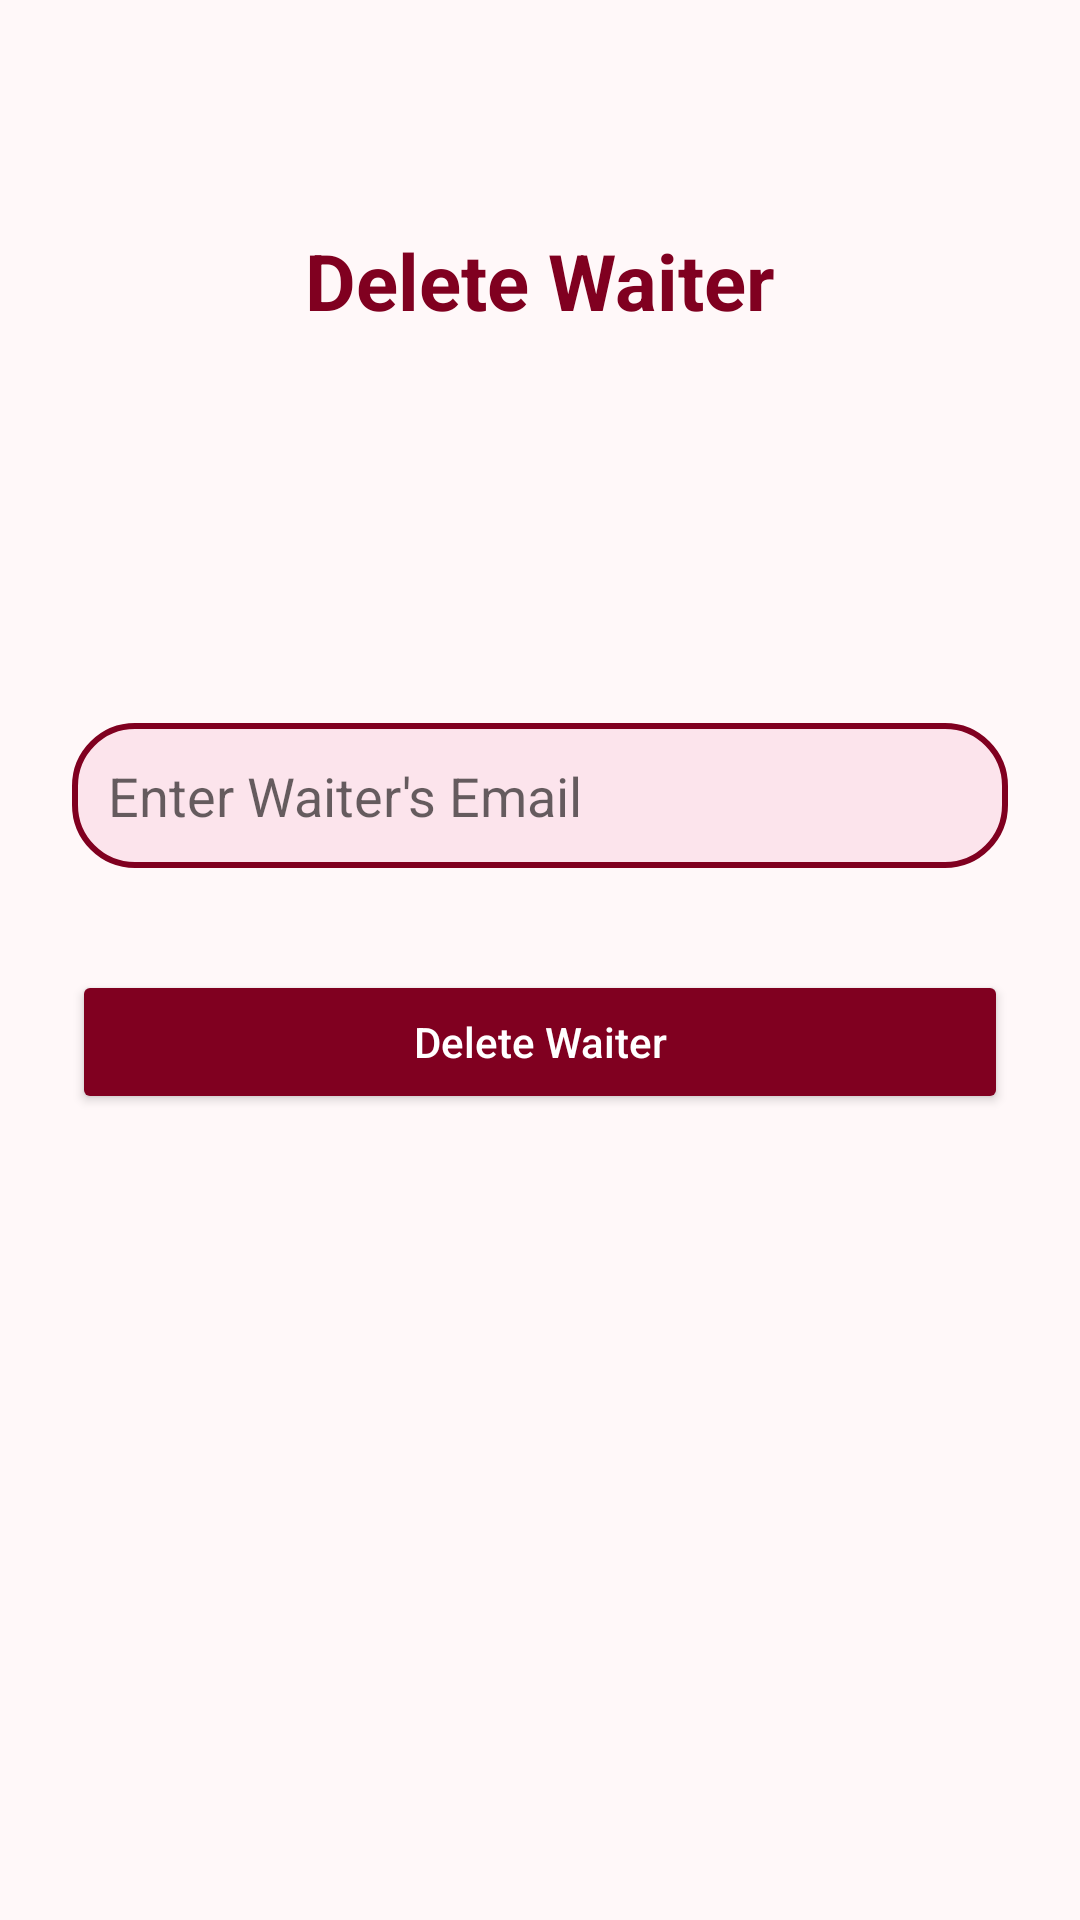

The Android layout XML behind this screen, and the referenced resources:
<!-- AndroidManifest.xml: application theme Theme.UTaste -->
<!-- res/layout/activity_delete_waiter.xml -->
<?xml version="1.0" encoding="utf-8"?>
<androidx.constraintlayout.widget.ConstraintLayout
    xmlns:android="http://schemas.android.com/apk/res/android"
    xmlns:app="http://schemas.android.com/apk/res-auto"
    android:id="@+id/main"
    android:layout_width="match_parent"
    android:layout_height="match_parent"
    android:padding="24dp"
    android:background="#FFF8F9">

    
    <ImageButton
        android:id="@+id/btnBack"
        android:layout_width="36dp"
        android:layout_height="36dp"
        android:background="@android:color/transparent"
        android:src="@drawable/ic_arrow_back"
        android:contentDescription="Back"
        app:tint="#800020"
        app:layout_constraintTop_toTopOf="parent"
        app:layout_constraintStart_toStartOf="parent" />

    
    <TextView
        android:id="@+id/tvDeleteTitle"
        android:layout_width="wrap_content"
        android:layout_height="wrap_content"
        android:text="Delete Waiter"
        android:textSize="26sp"
        android:textStyle="bold"
        android:textColor="#800020"
        app:layout_constraintTop_toBottomOf="@id/btnBack"
        app:layout_constraintStart_toStartOf="parent"
        app:layout_constraintEnd_toEndOf="parent"
        android:layout_marginTop="16dp"/>

    
    <EditText
        android:id="@+id/etDeleteEmail"
        android:layout_width="0dp"
        android:layout_height="wrap_content"
        android:hint="Enter Waiter's Email"
        android:inputType="textEmailAddress"
        android:padding="12dp"
        android:background="@drawable/rounded_button"
        app:layout_constraintTop_toBottomOf="@id/tvDeleteTitle"
        app:layout_constraintStart_toStartOf="parent"
        app:layout_constraintEnd_toEndOf="parent"
        android:layout_marginTop="130dp"/>

    
    <Button
        android:id="@+id/btnDeleteWaiter"
        android:layout_width="0dp"
        android:layout_height="wrap_content"
        android:text="Delete Waiter"
        android:textColor="#FFFFFF"
        android:backgroundTint="#800020"
        android:textAllCaps="false"
        android:padding="12dp"
        app:layout_constraintTop_toBottomOf="@id/etDeleteEmail"
        app:layout_constraintStart_toStartOf="parent"
        app:layout_constraintEnd_toEndOf="parent"
        android:layout_marginTop="34dp"/>

</androidx.constraintlayout.widget.ConstraintLayout>
<!-- resources referenced by this layout -->
<resources>
  <!-- drawable rounded_button (drawable) -->
  <?xml version="1.0" encoding="utf-8"?>
  <shape xmlns:android="http://schemas.android.com/apk/res/android"
      android:shape="rectangle">
  
      
      <solid android:color="#FCE4EC"/>  
  
      
      <corners android:radius="20dp" />
  
      
      <stroke
          android:width="2dp"
          android:color="#800020"/> 
  </shape>
  <style name="Theme.UTaste" parent="Theme.AppCompat.Light.NoActionBar">
          <item name="colorPrimary">@color/burgundy</item>
          <item name="colorPrimaryDark">@color/burgundy</item>
          <item name="colorAccent">@color/soft_burgundy</item>
      </style>
  <color name="burgundy">#800020</color>
  <color name="soft_burgundy">#A52A2A</color>
</resources>
